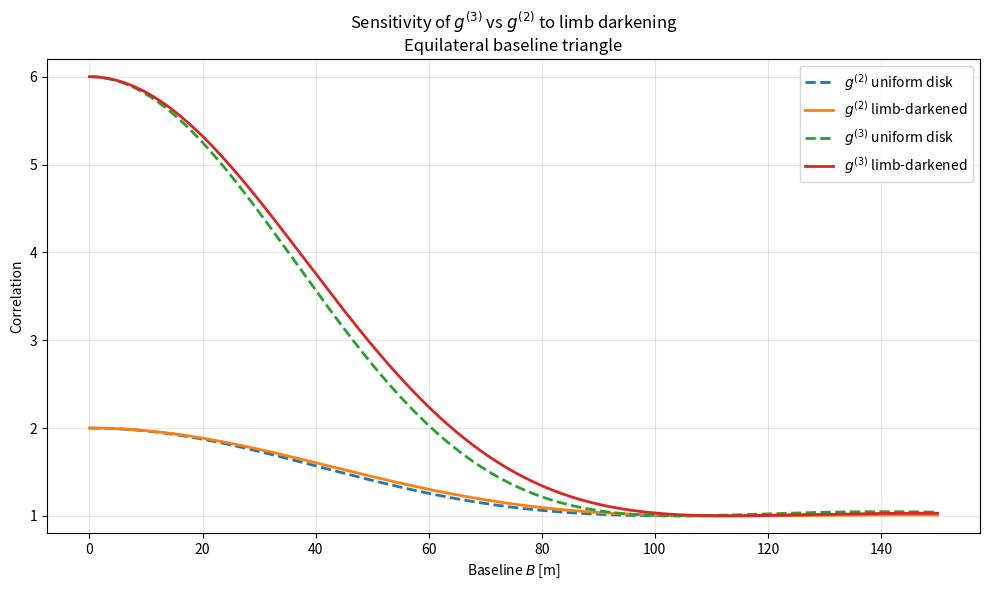

Python code for this plot:
import numpy as np
import matplotlib.pyplot as plt
from scipy.special import j1

lam = 416e-9
theta_mas = 1.0
theta = theta_mas * 1e-3 * (np.pi / 648000.0)

u_ud = 0.0
u_ld = 0.6


B = np.linspace(0.0, 150.0, 4000)

def g_ld(B, u):
    x = np.pi * theta * B / lam
    g = np.ones_like(x)

    m = x != 0
    term_ud = 2 * j1(x[m]) / x[m]
    term_mu = 2 * ((np.sin(x[m]) / x[m]) - np.cos(x[m])) / x[m]**2
    g[m] = ((1 - u) * term_ud + u * term_mu) / (1 - u / 3)
    return g


g_ud = g_ld(B, u_ud)
g_ldisk = g_ld(B, u_ld)


g2_ud = 1 + g_ud**2
g2_ld = 1 + g_ldisk**2

g3_ud = 1 + 3*g_ud**2 + 2*g_ud**3
g3_ld = 1 + 3*g_ldisk**2 + 2*g_ldisk**3


plt.figure(figsize=(10,6))

plt.plot(B, g2_ud, '--', lw=2, label=r'$g^{(2)}$ uniform disk')
plt.plot(B, g2_ld, '-',  lw=2, label=r'$g^{(2)}$ limb-darkened')

plt.plot(B, g3_ud, '--', lw=2, label=r'$g^{(3)}$ uniform disk')
plt.plot(B, g3_ld, '-',  lw=2, label=r'$g^{(3)}$ limb-darkened')

plt.xlabel("Baseline $B$ [m]")
plt.ylabel("Correlation")
plt.title(r"Sensitivity of $g^{(3)}$ vs $g^{(2)}$ to limb darkening"
          "\nEquilateral baseline triangle")
plt.ylim(0.8, 6.2)
plt.grid(alpha=0.3)
plt.legend()
plt.tight_layout()
plt.savefig("equilateral_limb_darkened_uniform.png", dpi=150)
plt.show()
